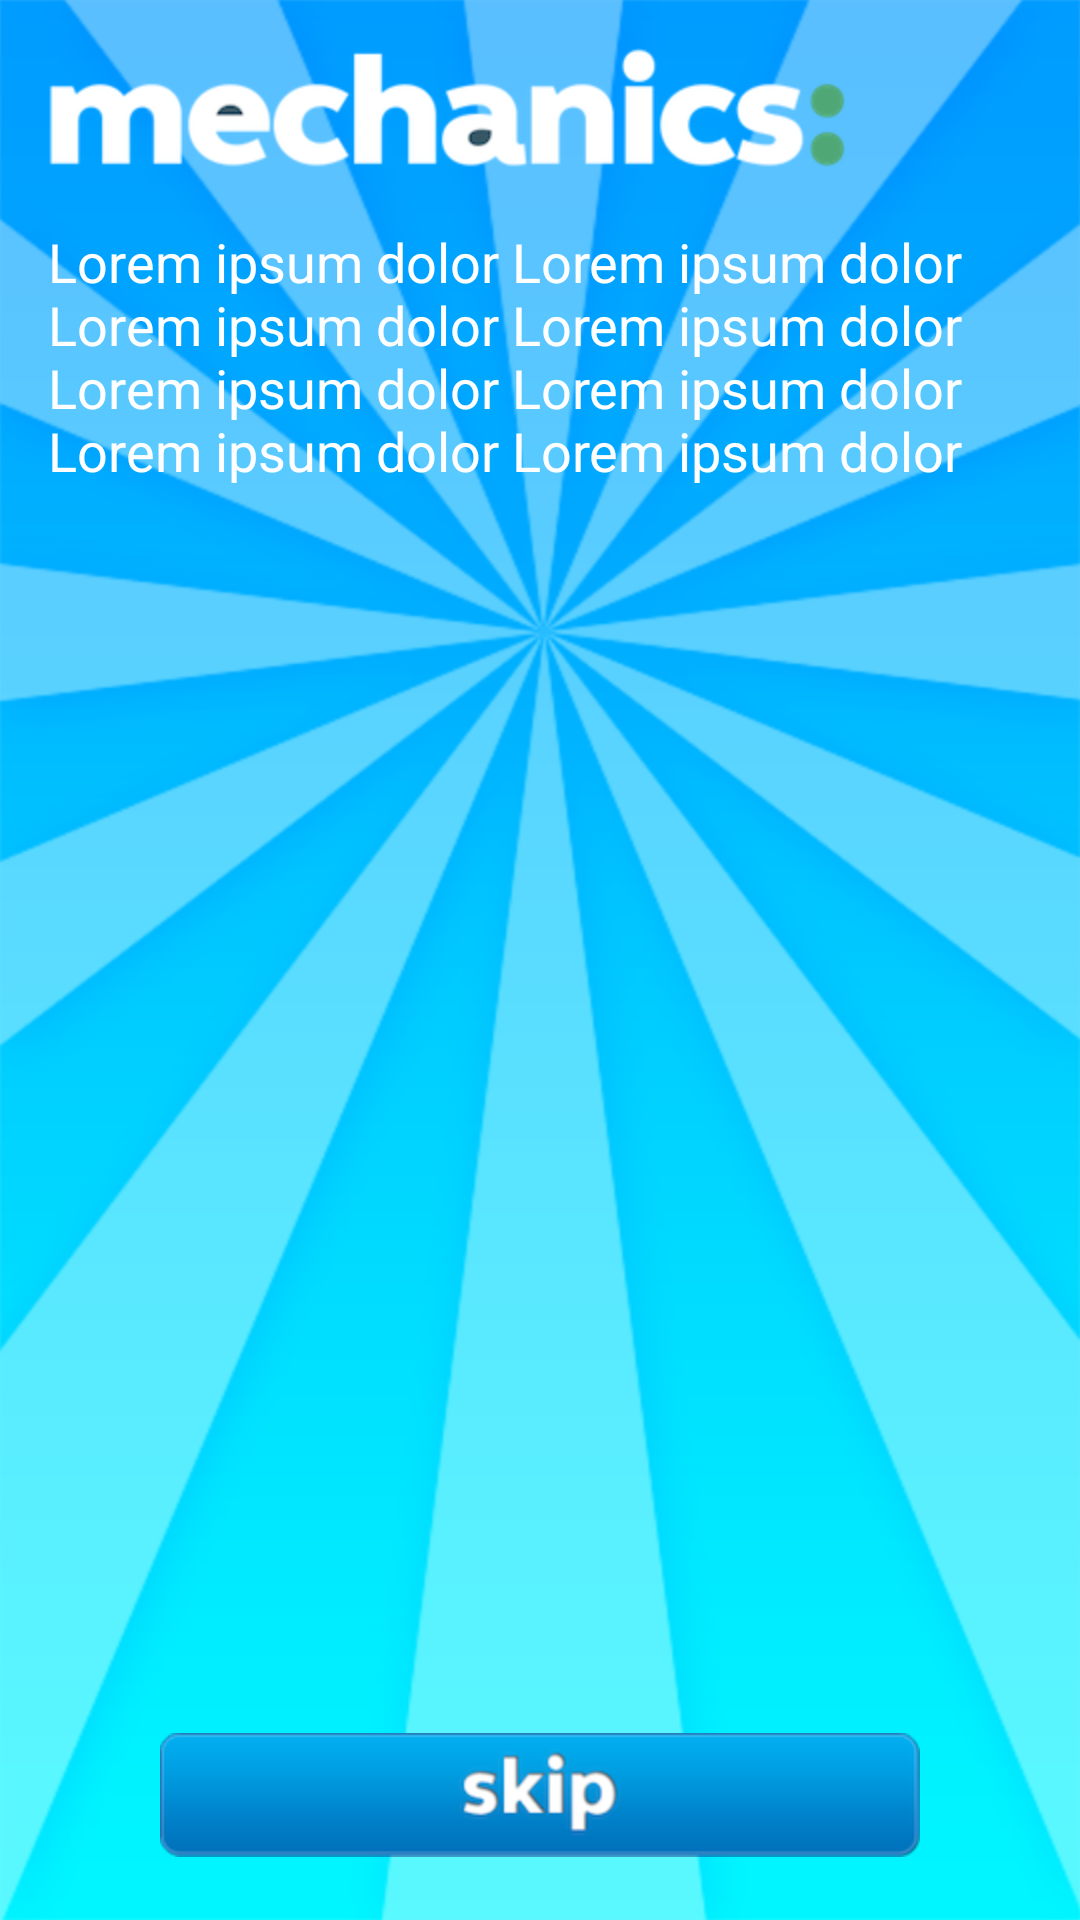

Reconstruct the res/layout file that produces this screen, plus the resources it refers to.
<!-- AndroidManifest.xml: application theme NoTitleTheme -->
<!-- res/layout/activity_mechanics.xml -->
<RelativeLayout xmlns:android="http://schemas.android.com/apk/res/android"
    xmlns:tools="http://schemas.android.com/tools"
    style="@style/MainContainer"
    android:layout_width="match_parent"
    android:layout_height="match_parent"
    tools:context=".MechanicsActivity" >

    <ImageView
        android:id="@+id/img_mechanics"
        android:layout_width="wrap_content"
        android:layout_height="wrap_content"
        android:layout_marginBottom="@dimen/padding_medium"
        android:src="@drawable/img_mechanics" />

    <TextView
        android:id="@+id/tv_mechanics"
        style="@style/MechanicText"
        android:layout_width="match_parent"
        android:layout_height="match_parent"
        android:layout_below="@+id/img_mechanics"
        android:text="@string/mechanics" />

    <ImageButton
        android:id="@id/btn_skip"
        android:layout_width="wrap_content"
        android:layout_height="wrap_content"
        android:layout_alignBottom="@id/tv_mechanics"
        android:layout_alignParentRight="false"
        android:layout_centerHorizontal="true"
        android:layout_marginTop="@dimen/padding_small"
        android:background="@null"
        android:onClick="next"
        android:scaleType="fitXY"
        android:src="@drawable/img_btn_skip" />

</RelativeLayout>
<!-- resources referenced by this layout -->
<resources>
  <dimen name="padding_medium">16dp</dimen>
  <dimen name="padding_small">8dp</dimen>
  <!-- drawable img_btn_skip: png bitmap (drawable-hdpi, 10738 bytes) -->
  <!-- drawable img_mechanics: png bitmap (drawable-hdpi, 17506 bytes) -->
  <string name="mechanics">Lorem ipsum dolor Lorem ipsum dolor Lorem ipsum dolor Lorem ipsum dolor Lorem ipsum dolor Lorem ipsum dolor Lorem ipsum dolor Lorem ipsum dolor</string>
  <style name="MainContainer">
          <item name="android:background">@drawable/img_bg</item>
          <item name="android:padding">@dimen/padding_large</item>
      </style>
  <style name="MechanicText" parent="MediumText">
  		<item name="android:textColor">@color/white</item>
  		<item name="android:layout_marginBottom">5dp</item>
  		<item name="android:layout_marginTop">3dp</item>
  	</style>
  <style name="NoTitleTheme" parent="android:style/Theme.NoTitleBar">
          <item name="android:configChanges">orientation|keyboardHidden|screenSize</item>
          <item name="android:windowContentOverlay">@null</item>
      </style>
  <!-- drawable img_bg: png bitmap (drawable, 132667 bytes) -->
  <dimen name="padding_large">16dp</dimen>
  <style name="MediumText">
          <item name="android:textSize">@dimen/text_medium</item>
      </style>
  <color name="white">#FFF</color>
  <dimen name="text_medium">18sp</dimen>
</resources>
